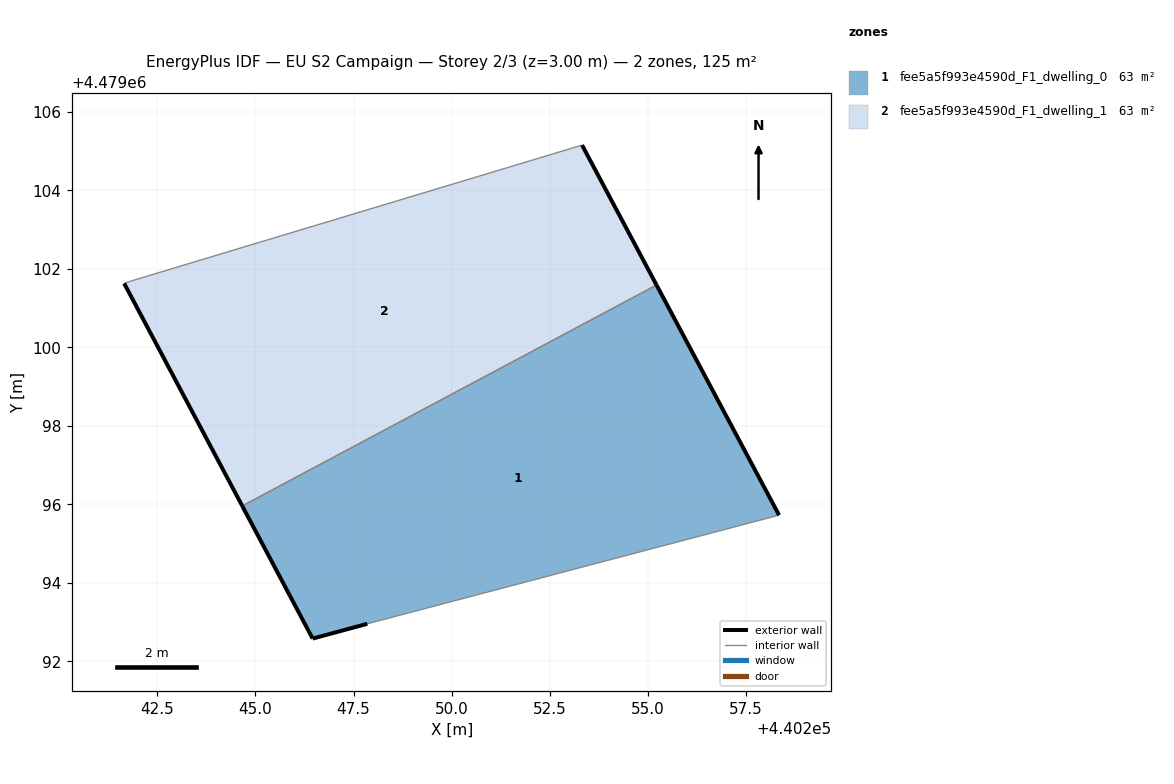
=== STOREY PLAN SPEC (per zone: floor XY polygon, exterior-wall plan segments, windows/doors) ===
zone 1: fee5a5f993e4590d_F1_dwelling_0  (62.6 m²)
  floor: (440258.35, 4479095.72) (440255.22, 4479101.59) (440244.66, 4479095.96) (440246.46, 4479092.58) (440247.85, 4479092.96)
  exterior wall: (440247.85, 4479092.96) – (440246.46, 4479092.58)  [1.4 m]
  exterior wall: (440246.46, 4479092.58) – (440244.66, 4479095.96)  [3.8 m]
  exterior wall: (440255.22, 4479101.59) – (440258.35, 4479095.72)  [6.6 m]
  interior walls: 2
zone 2: fee5a5f993e4590d_F1_dwelling_1  (62.6 m²)
  floor: (440255.22, 4479101.59) (440253.32, 4479105.16) (440241.84, 4479101.70) (440241.65, 4479101.63) (440244.66, 4479095.96)
  exterior wall: (440244.66, 4479095.96) – (440241.66, 4479101.63)  [6.4 m]
  exterior wall: (440253.33, 4479105.16) – (440255.22, 4479101.59)  [4.0 m]
  interior walls: 3

=== DERIVED (storey summary) ===
Building: EU S2 Campaign
Storey: 2 of 3  (floor level z = 3.00 m)
Storey gross floor area: 125.2 m²
Zones on this storey: 2
  - fee5a5f993e4590d_F1_dwelling_0: floor 62.6 m²; exterior wall 11.9 m (35.7 m²); WWR 0.0%
  - fee5a5f993e4590d_F1_dwelling_1: floor 62.6 m²; exterior wall 10.5 m (31.4 m²); WWR 0.0%
Zone adjacency (shared interzone walls):
  - fee5a5f993e4590d_F1_dwelling_0 ↔ fee5a5f993e4590d_F1_dwelling_1